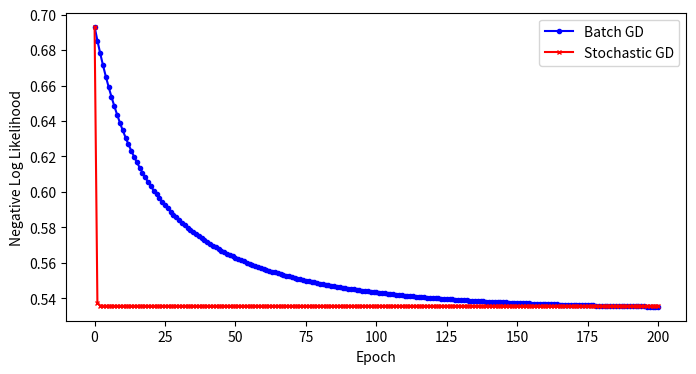

Generate this figure with matplotlib:
import numpy as np
import matplotlib.pyplot as plt

class LogisticRegressionWithSGD:
    def __init__(self, num_features):
        # Include a bias term: weights shape = (num_features + 1,)
        self.weights = np.zeros(num_features + 1)
    
    def add_bias(self, X):
        """Augment X with a column of ones for the bias term."""
        N = X.shape[0]
        return np.hstack((np.ones((N, 1)), X))
    
    def sigmoid(self, z):
        return 1.0 / (1.0 + np.exp(-z))
    
    def predict_proba(self, X):
        X_bias = self.add_bias(X)
        return self.sigmoid(np.dot(X_bias, self.weights))
    
    def predict(self, X):
        p = self.predict_proba(X)
        return (p >= 0.5).astype(int)
    
    def compute_loss(self, X, y):
        """
        Compute the normalized Negative Log Likelihood (NLL):
            J(β) = -1/N * sum[ y*log(p) + (1-y)*log(1-p) ]
        """
        N = X.shape[0]
        p = self.predict_proba(X)
        # Avoid log(0) issues by clipping the probabilities.
        eps = 1e-15
        p = np.clip(p, eps, 1 - eps)
        loss = -np.mean(y * np.log(p) + (1 - y) * np.log(1 - p))
        return loss
    
    def compute_accuracy(self, X, y):
        predictions = self.predict(X)
        return np.mean(predictions == y)
    
    def train(self, X, y, num_iterations, alpha):
        """
        Train the model using full-batch gradient descent.
        This method uses the entire dataset for each gradient update.
        """
        N = X.shape[0]
        X_bias = self.add_bias(X)  # shape (N, num_features+1)
        losses = []
        for i in range(num_iterations):
            losses.append((i, self.compute_loss(X, y)))
            # Compute predicted probabilities for all samples.
            p = self.sigmoid(np.dot(X_bias, self.weights))
            # Compute the gradient of the normalized NLL.
            gradient = np.dot(X_bias.T, (p - y)) / N
            # Update the weights.
            self.weights -= alpha * gradient
        losses.append((num_iterations, self.compute_loss(X, y)))
        return losses
    
    def train_stochastic(self, X, y, num_epochs, alpha):
        """
        Train the model using true stochastic gradient descent (SGD).
        The update is performed one sample at a time.
        """
        N = X.shape[0]
        X_bias = self.add_bias(X)
        losses = []
        for epoch in range(num_epochs):
            # Loop over each sample (you can also shuffle here for better performance).
            losses.append((epoch, self.compute_loss(X, y)))
            for i in range(N):
                x_i = X_bias[i]  # a single sample (including bias)
                p_i = self.sigmoid(np.dot(x_i, self.weights))
                # Compute the gradient for this sample.
                gradient = (p_i - y[i]) * x_i
                # Update the weights.
                self.weights -= alpha * gradient
        losses.append((num_epochs, self.compute_loss(X, y)))
        return losses

def main():
    np.random.seed(42)
    
    # Generate dataset:
    #  - Two classes with one-dimensional features.
    #  - Class 0: samples from N(0, 1)
    #  - Class 1: samples from N(1, 1)
    N_per_class = 100
    X0 = np.random.normal(loc=0.0, scale=1.0, size=(N_per_class, 1))
    X1 = np.random.normal(loc=1.0, scale=1.0, size=(N_per_class, 1))
    X = np.vstack((X0, X1))
    y = np.hstack((np.zeros(N_per_class), np.ones(N_per_class)))
    
    # Shuffle the dataset:
    indices = np.arange(X.shape[0])
    np.random.shuffle(indices)
    X = X[indices]
    y = y[indices]
    
    # Hyperparameters
    iterations = 200   # number of iterations for batch training
    epochs = 200       # number of epochs for SGD (each epoch processes all samples once)
    alpha = 0.1        # learning rate
    
    # ----- Batch Gradient Descent Training -----
    print("Batch gradient descent training:")
    model_batch = LogisticRegressionWithSGD(num_features=1)
    losses_bgd = model_batch.train(X, y, num_iterations=iterations, alpha=alpha)
    loss_batch = model_batch.compute_loss(X, y)
    accuracy_batch = model_batch.compute_accuracy(X, y)
    print("Negative Log Likelihood (Batch): {:.4f}".format(loss_batch))
    print("Accuracy (Batch): {:.2f}%".format(accuracy_batch * 100))
    print ("Weights: ", model_batch.weights.round(2))

    # ----- Stochastic Gradient Descent Training -----
    print("\nStochastic gradient descent training:")
    model_sgd = LogisticRegressionWithSGD(num_features=1)
    losses_sgd = model_sgd.train_stochastic(X, y, num_epochs=epochs, alpha=alpha)
    loss_sgd = model_sgd.compute_loss(X, y)
    accuracy_sgd = model_sgd.compute_accuracy(X, y)
    print("Negative Log Likelihood (SGD): {:.4f}".format(loss_sgd))
    print("Accuracy (SGD): {:.2f}%".format(accuracy_sgd * 100))
    print ("Weights: ", model_sgd.weights.round(2))
    
    # ----- Plot the losses -----
    fig, ax = plt.subplots(figsize=(8, 4))
    ax.plot(*zip(*losses_bgd), label="Batch GD", color='blue', linestyle='-', marker='o', markersize=3)
    ax.plot(*zip(*losses_sgd), label="Stochastic GD", color='red', linestyle='-', marker='x', markersize=3)
    ax.set_xlabel("Epoch")
    ax.set_ylabel("Negative Log Likelihood")
    ax.legend()
    plt.savefig("logistic_regression_loss.png", dpi=600, bbox_inches='tight')    

if __name__ == "__main__":
    main()
